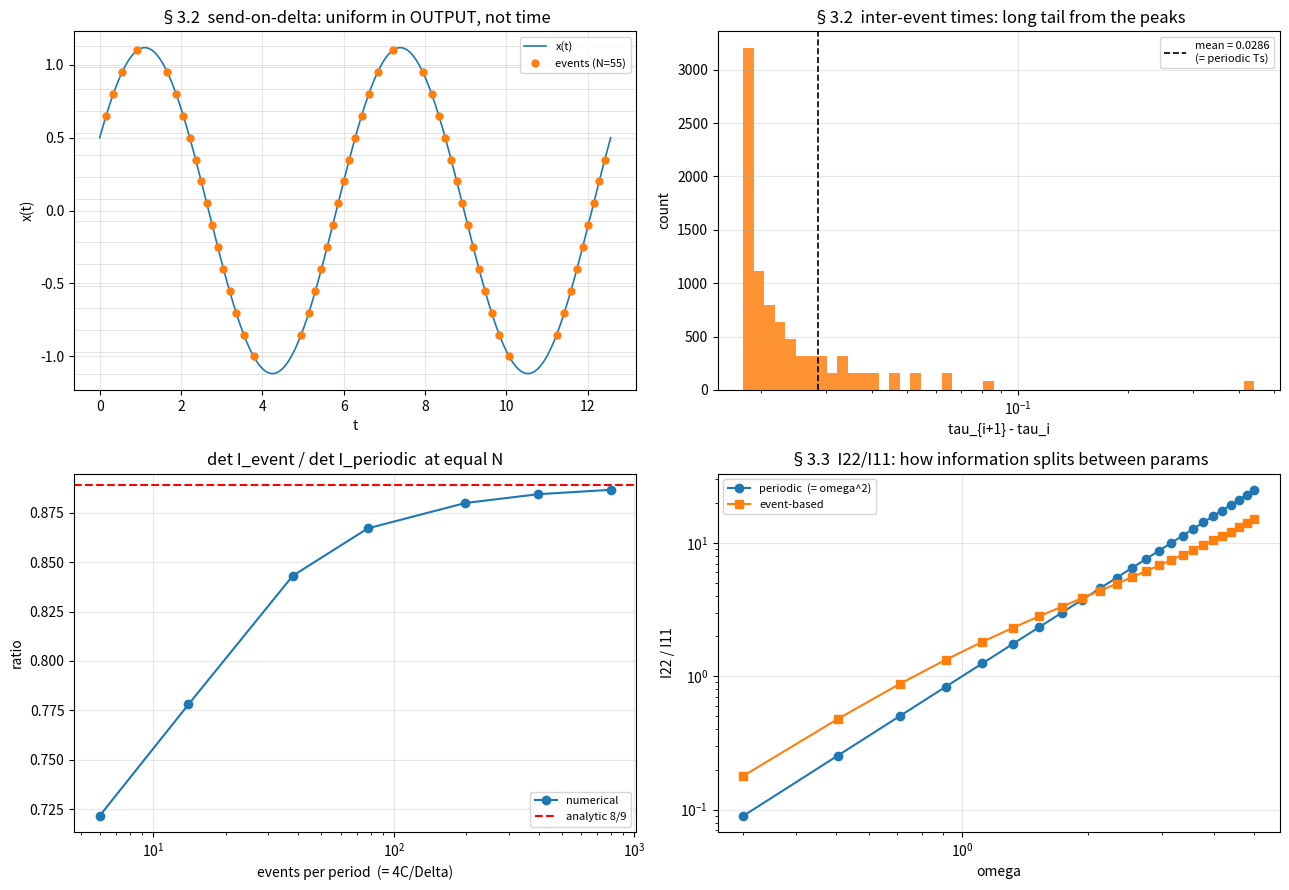

This chart was generated by the following Python code:
"""
Input Design for Event-Based System Identification
Numerical experiments for Sections 3.1 - 3.3 of the assignment brief.

Structure
---------
  §3.1  classical input design: fixed sampling instants, design u
  §3.2  fixed u, swap periodic sampling for send-on-delta
  §3.3  make (A, omega) design variables under event-based sampling

Model
-----
  y(t_k) = phi^T(t_k) theta + e(t_k),      e ~ N(0, sigma^2) i.i.d.

  MODEL_STATIC   phi = [u, udot]                    (brief §3.1 verbatim)
  MODEL_DYNAMIC  phi = [G1(p)u, G2(p)u]             (brief §3.3, "stable
                 with G_j(s) = 1/(1+s T_j)           low-order system")

  Both are linear in theta and both have an analytic steady-state
  response to u(t) = A sin(omega t), so no ODE solver is needed.
  This matches the standard assumption that measurements are collected
  after the transient has decayed.

Event trigger (fixed, NOT a design variable -- see brief §2)
-----------------------------------------------------------
  tau_{i+1} = inf{ t > tau_i : |x(t) - x(tau_i)| >= Delta }
  where x(t) = phi^T(t) theta is the noise-free output.
"""

import numpy as np

# --------------------------------------------------------------------------
# Regressors
# --------------------------------------------------------------------------

MODEL_STATIC = "static"      # G(p) = theta1 + theta2 * p
MODEL_DYNAMIC = "dynamic"    # two first-order lags

TAU1, TAU2 = 0.5, 2.0        # time constants for MODEL_DYNAMIC


def regressors(t, A, omega, model=MODEL_STATIC):
    """phi(t) evaluated analytically at steady state. Returns (len(t), 2)."""
    if model == MODEL_STATIC:
        p1 = A * np.sin(omega * t)
        p2 = A * omega * np.cos(omega * t)
    elif model == MODEL_DYNAMIC:
        # G_j(j omega) = 1 / (1 + j omega T_j)
        cols = []
        for T in (TAU1, TAU2):
            G = 1.0 / (1.0 + 1j * omega * T)
            cols.append(A * np.abs(G) * np.sin(omega * t + np.angle(G)))
        p1, p2 = cols
    else:
        raise ValueError(f"unknown model: {model}")
    return np.column_stack([p1, p2])


def output(t, A, omega, theta, model=MODEL_STATIC):
    """Noise-free output x(t) = phi^T(t) theta."""
    return regressors(t, A, omega, model) @ theta


def output_envelope(A, omega, theta, model=MODEL_STATIC):
    """Amplitude C and phase psi of x(t) = C sin(omega t + psi)."""
    if model == MODEL_STATIC:
        z = A * (theta[0] + 1j * omega * theta[1])
    else:
        z = A * sum(th / (1.0 + 1j * omega * T)
                    for th, T in zip(theta, (TAU1, TAU2)))
    return np.abs(z), np.angle(z)


# --------------------------------------------------------------------------
# Sampling schemes
# --------------------------------------------------------------------------

def periodic_instants(T_total, N):
    """N uniformly spaced instants on [0, T_total)."""
    return np.arange(N) * (T_total / N)


def send_on_delta_instants(T_total, Delta, A, omega, theta,
                           model=MODEL_STATIC, oversample=4000):
    """
    Exact send-on-delta triggering.

    Walks a fine grid, and whenever |x(t) - x(tau_last)| first reaches
    Delta, linearly interpolates the crossing time.  The interpolation
    is what keeps this from being 'periodic sampling with extra steps' --
    event times land off the grid.
    """
    n_per_period = oversample
    n_grid = max(int(n_per_period * T_total * omega / (2 * np.pi)), 10_000)
    tg = np.linspace(0.0, T_total, n_grid)
    xg = output(tg, A, omega, theta, model)

    taus = [0.0]
    x_ref = xg[0]
    for k in range(1, n_grid):
        if abs(xg[k] - x_ref) >= Delta:
            # linear interpolation between grid points k-1 and k
            x_prev, x_cur = xg[k - 1], xg[k]
            target = x_ref + np.sign(x_cur - x_ref) * Delta
            denom = x_cur - x_prev
            frac = 0.0 if denom == 0 else (target - x_prev) / denom
            frac = min(max(frac, 0.0), 1.0)
            tau = tg[k - 1] + frac * (tg[k] - tg[k - 1])
            taus.append(tau)
            x_ref = target
    return np.asarray(taus[1:])          # drop the seeding instant


# --------------------------------------------------------------------------
# Information matrix and criteria
# --------------------------------------------------------------------------

def fisher(t_samples, A, omega, sigma, model=MODEL_STATIC):
    """I = (1/sigma^2) sum_k phi(t_k) phi^T(t_k)."""
    Phi = regressors(t_samples, A, omega, model)
    return (Phi.T @ Phi) / sigma ** 2


def criteria(I):
    """D (max det), A (min trace of inverse), E (max lambda_min)."""
    eig = np.linalg.eigvalsh(I)
    if eig.min() <= 1e-14 * max(eig.max(), 1e-30):
        return dict(det=np.linalg.det(I), trace_inv=np.inf, lam_min=eig.min())
    return dict(det=np.linalg.det(I),
                trace_inv=float(np.sum(1.0 / eig)),
                lam_min=float(eig.min()))


# --------------------------------------------------------------------------
# Monte Carlo check: does Cov(theta_hat) really match inv(I)?
# --------------------------------------------------------------------------

def monte_carlo_ls(t_samples, A, omega, theta_true, sigma,
                   model=MODEL_STATIC, n_runs=4000, seed=0):
    rng = np.random.default_rng(seed)
    Phi = regressors(t_samples, A, omega, model)
    x = Phi @ theta_true
    P = np.linalg.pinv(Phi.T @ Phi) @ Phi.T
    est = np.empty((n_runs, 2))
    for r in range(n_runs):
        est[r] = P @ (x + rng.normal(0.0, sigma, size=x.shape))
    return est.mean(axis=0), np.cov(est.T)


# --------------------------------------------------------------------------
# Experiment 1  --  §3.2, equal N, periodic vs event-based
# --------------------------------------------------------------------------

def experiment_equal_N(A=1.0, omega=1.0, theta=(1.0, 0.0), sigma=1.0,
                       n_periods=40, Delta=0.02, model=MODEL_STATIC):
    """
    Same continuous-time trajectory, two sampling schemes, SAME number of
    samples -- so the comparison isolates *where* you sample, not how often.
    """
    theta = np.asarray(theta, float)
    T_total = n_periods * 2 * np.pi / omega

    tau = send_on_delta_instants(T_total, Delta, A, omega, theta, model)
    N = len(tau)
    tk = periodic_instants(T_total, N)

    I_per = fisher(tk, A, omega, sigma, model)
    I_ev = fisher(tau, A, omega, sigma, model)
    return dict(N=N, tau=tau, tk=tk, I_per=I_per, I_ev=I_ev,
                c_per=criteria(I_per), c_ev=criteria(I_ev),
                T_total=T_total)


# --------------------------------------------------------------------------
# Experiment 2  --  is the 8/9 constant real?  sweep Delta
# --------------------------------------------------------------------------

def experiment_delta_sweep(A=1.0, omega=1.0, theta=(1.0, 0.0), sigma=1.0,
                           n_periods=40, model=MODEL_STATIC,
                           ratios=(0.5, 0.25, 0.1, 0.05, 0.02, 0.01, 0.005)):
    """
    The analytic 8/9 rests on replacing the event sum by an integral against
    the density dN/ds ∝ |cos s|.  That density ignores rounding at the
    turning points, so it should degrade as Delta grows toward C.
    """
    theta = np.asarray(theta, float)
    C, _ = output_envelope(A, omega, theta, model)
    rows = []
    for r in ratios:
        res = experiment_equal_N(A, omega, theta, sigma, n_periods,
                                 Delta=r * C, model=model)
        rows.append(dict(Delta_over_C=r,
                         N_per_period=res["N"] / n_periods,
                         ratio=res["c_ev"]["det"] / res["c_per"]["det"]))
    return rows


# --------------------------------------------------------------------------
# Experiment 3  --  §3.3, sweep the design variables (A, omega)
# --------------------------------------------------------------------------

def experiment_grid(theta=(1.0, 0.5), sigma=1.0, Delta=0.05,
                    A_vals=None, omega_vals=None, T_total=200.0,
                    model=MODEL_STATIC):
    """
    For each (A, omega): event count, information, and per-event information.
    T_total is held fixed -- so N is an *outcome*, not a setting.
    """
    theta = np.asarray(theta, float)
    if A_vals is None:
        A_vals = np.linspace(0.5, 3.0, 12)
    if omega_vals is None:
        omega_vals = np.linspace(0.4, 4.0, 12)

    shape = (len(A_vals), len(omega_vals))
    N = np.zeros(shape)
    detI = np.zeros(shape)
    lam = np.zeros(shape)
    ratio_diag = np.zeros(shape)      # I_22 / I_11 : where information goes

    for i, A in enumerate(A_vals):
        for j, w in enumerate(omega_vals):
            tau = send_on_delta_instants(T_total, Delta, A, w, theta, model)
            N[i, j] = len(tau)
            if len(tau) < 3:
                detI[i, j] = lam[i, j] = ratio_diag[i, j] = np.nan
                continue
            I = fisher(tau, A, w, sigma, model)
            c = criteria(I)
            detI[i, j] = c["det"]
            lam[i, j] = c["lam_min"]
            ratio_diag[i, j] = I[1, 1] / I[0, 0]
    return dict(A_vals=A_vals, omega_vals=omega_vals, N=N, detI=detI,
                lam_min=lam, ratio_diag=ratio_diag)


# --------------------------------------------------------------------------
# Experiment 4  --  §3.3 closing question
# --------------------------------------------------------------------------

def experiment_equivalent_inputs(theta=(1.0, 0.5), sigma=1.0, Delta=0.05,
                                 T_total=200.0, model=MODEL_STATIC,
                                 A_ref=1.0, omega_ref=1.0, omega_alt=2.0):
    """
    Two inputs that are INDISTINGUISHABLE under periodic sampling, compared
    under event-based sampling.

    For the static model det I_per / N^2 ∝ A^4 omega^2, so choosing
        A_alt = A_ref * sqrt(omega_ref / omega_alt)
    equalises them exactly.  Anything that differs afterwards is due to the
    event sequence alone -- the brief's claim that an excitation can be
    valuable "because it generates a more informative sequence of
    measurement events".
    """
    theta = np.asarray(theta, float)
    A_alt = A_ref * np.sqrt(omega_ref / omega_alt)

    out = []
    for A, w, tag in ((A_ref, omega_ref, "ref"), (A_alt, omega_alt, "alt")):
        tau = send_on_delta_instants(T_total, Delta, A, w, theta, model)
        N = len(tau)
        tk = periodic_instants(T_total, N)
        I_ev = fisher(tau, A, w, sigma, model)
        I_per = fisher(tk, A, w, sigma, model)
        C, psi = output_envelope(A, w, theta, model)
        out.append(dict(tag=tag, A=A, omega=w, N=N, psi_deg=np.degrees(psi),
                        det_per_n=criteria(I_per)["det"] / N ** 2,
                        det_ev_n=criteria(I_ev)["det"] / N ** 2,
                        lam_per_n=criteria(I_per)["lam_min"] / N,
                        lam_ev_n=criteria(I_ev)["lam_min"] / N,
                        split_per=I_per[1, 1] / I_per[0, 0],
                        split_ev=I_ev[1, 1] / I_ev[0, 0]))
    return out


# --------------------------------------------------------------------------
# Report
# --------------------------------------------------------------------------

def _fmt(x, w=12, p=4):
    return f"{x:>{w}.{p}g}"


def main():
    np.set_printoptions(precision=4, suppress=True)
    theta = np.array([1.0, 0.5])
    sigma = 1.0

    print("=" * 74)
    print("§3.2  SAME TRAJECTORY, SAME N -- periodic vs send-on-delta")
    print("=" * 74)
    res = experiment_equal_N(A=1.0, omega=1.0, theta=theta, sigma=sigma,
                             n_periods=40, Delta=0.02)
    C, psi = output_envelope(1.0, 1.0, theta)
    print(f"output envelope C = {C:.4f},  phase psi = {np.degrees(psi):.2f} deg")
    print(f"events N = {res['N']}   ({res['N']/40:.1f} per period; "
          f"predicted 4C/Delta = {4*C/0.02:.1f} per period)")
    print("\nI_periodic =\n", res["I_per"])
    print("I_event    =\n", res["I_ev"])
    print()
    print(f"{'criterion':<14}{'periodic':>12}{'event':>12}{'ev/per':>12}")
    for key, better in (("det", "max"), ("lam_min", "max"), ("trace_inv", "min")):
        p, e = res["c_per"][key], res["c_ev"][key]
        print(f"{key + ' (' + better + ')':<14}{_fmt(p)}{_fmt(e)}{_fmt(e/p)}")
    print("\nanalytic prediction for det ratio: 8/9 =", 8 / 9)

    print("\n" + "=" * 74)
    print("MONTE CARLO -- does Cov(theta_hat) match inv(I)?")
    print("=" * 74)
    for tag, ts in (("periodic", res["tk"]), ("event", res["tau"])):
        mean, cov = monte_carlo_ls(ts, 1.0, 1.0, theta, sigma, n_runs=4000)
        Iinv = np.linalg.inv(fisher(ts, 1.0, 1.0, sigma))
        print(f"\n{tag}:  mean(theta_hat) = {mean}   (true {theta})")
        print("  empirical cov =\n", cov)
        print("  inv(I)        =\n", Iinv)
        rel = np.linalg.norm(cov - Iinv) / np.linalg.norm(Iinv)
        print(f"  relative discrepancy (Frobenius) = {rel:.4f}")

    print("\n" + "=" * 74)
    print("DELTA SWEEP -- when does the |cos s| density approximation break?")
    print("=" * 74)
    print(f"{'Delta/C':>10}{'events/period':>16}{'det ratio':>14}"
          f"{'vs 8/9':>12}")
    for row in experiment_delta_sweep(A=1.0, omega=1.0, theta=theta,
                                      sigma=sigma, n_periods=40):
        print(f"{row['Delta_over_C']:>10.4g}{row['N_per_period']:>16.1f}"
              f"{row['ratio']:>14.4f}{row['ratio'] - 8/9:>12.4f}")

    print("\n" + "=" * 74)
    print("§3.3  DESIGN GRID over (A, omega),  T fixed, Delta fixed")
    print("=" * 74)
    g = experiment_grid(theta=theta, sigma=sigma, Delta=0.05,
                        A_vals=np.array([0.5, 1.0, 2.0, 4.0]),
                        omega_vals=np.array([0.5, 1.0, 2.0, 4.0]),
                        T_total=200.0)
    for name, M in (("event count N", g["N"]),
                    ("det I", g["detI"]),
                    ("det I / N^2  (per-event information)",
                     g["detI"] / g["N"] ** 2),
                    ("I_22 / I_11  (where information goes)",
                     g["ratio_diag"])):
        print(f"\n{name}")
        print("        " + "".join(f"{'w=' + str(w):>12}"
                                   for w in g['omega_vals']))
        for i, A in enumerate(g["A_vals"]):
            print(f"  A={A:<5}" + "".join(_fmt(v) for v in M[i]))

    print("\n" + "=" * 74)
    print("§3.3  TWO INPUTS EQUIVALENT UNDER PERIODIC SAMPLING")
    print("=" * 74)
    for mdl in (MODEL_STATIC, MODEL_DYNAMIC):
        rows = experiment_equivalent_inputs(theta=theta, sigma=sigma,
                                            Delta=0.05, T_total=200.0,
                                            model=mdl)
        print(f"\nmodel = {mdl}")
        print(f"{'tag':<6}{'A':>8}{'omega':>7}{'psi[deg]':>10}{'N':>8}"
              f"{'detI/N^2 per':>14}{'detI/N^2 ev':>13}"
              f"{'lam/N per':>11}{'lam/N ev':>10}"
              f"{'I22/I11 per':>13}{'I22/I11 ev':>12}")
        for r in rows:
            print(f"{r['tag']:<6}{r['A']:>8.4f}{r['omega']:>7.3g}"
                  f"{r['psi_deg']:>10.2f}{r['N']:>8d}"
                  f"{r['det_per_n']:>14.5g}{r['det_ev_n']:>13.5g}"
                  f"{r['lam_per_n']:>11.4g}{r['lam_ev_n']:>10.4g}"
                  f"{r['split_per']:>13.4g}{r['split_ev']:>12.4g}")


def make_plots(theta=(1.0, 0.5), sigma=1.0, outdir="."):
    """Four figures covering §3.2 and §3.3."""
    import matplotlib
    matplotlib.use("Agg")
    import matplotlib.pyplot as plt

    theta = np.asarray(theta, float)
    fig, ax = plt.subplots(2, 2, figsize=(13, 9))

    # (a) where the events land on the trajectory
    A, w, Delta = 1.0, 1.0, 0.15
    T2 = 2 * 2 * np.pi / w
    tg = np.linspace(0, T2, 3000)
    xg = output(tg, A, w, theta)
    tau = send_on_delta_instants(T2, Delta, A, w, theta)
    ax[0, 0].plot(tg, xg, lw=1.2, label="x(t)")
    ax[0, 0].plot(tau, output(tau, A, w, theta), "o", ms=5,
                  label=f"events (N={len(tau)})")
    C, _ = output_envelope(A, w, theta)
    for lev in np.arange(-C, C + Delta, Delta):
        ax[0, 0].axhline(lev, color="0.85", lw=0.5, zorder=0)
    ax[0, 0].set_title("§3.2  send-on-delta: uniform in OUTPUT, not time")
    ax[0, 0].set_xlabel("t"); ax[0, 0].set_ylabel("x(t)")
    ax[0, 0].legend(fontsize=8)

    # (b) inter-event time distribution
    A, w, Delta = 1.0, 1.0, 0.02
    T40 = 40 * 2 * np.pi / w
    tau = send_on_delta_instants(T40, Delta, A, w, theta)
    gaps = np.diff(tau)
    bins = np.logspace(np.log10(gaps.min()), np.log10(gaps.max()), 50)
    ax[0, 1].hist(gaps, bins=bins, color="C1", alpha=0.85)
    ax[0, 1].set_xscale("log")
    ax[0, 1].axvline(np.mean(gaps), color="k", ls="--", lw=1.2,
                     label=f"mean = {np.mean(gaps):.4f}\n(= periodic Ts)")
    ax[0, 1].set_title("§3.2  inter-event times: long tail from the peaks")
    ax[0, 1].set_xlabel("tau_{i+1} - tau_i"); ax[0, 1].set_ylabel("count")
    ax[0, 1].legend(fontsize=8)

    # (c) Delta sweep -> 8/9
    rows = experiment_delta_sweep(A=1.0, omega=1.0, theta=theta,
                                  sigma=sigma, n_periods=40)
    x = [r["N_per_period"] for r in rows]
    y = [r["ratio"] for r in rows]
    ax[1, 0].semilogx(x, y, "o-", label="numerical")
    ax[1, 0].axhline(8 / 9, color="r", ls="--", label="analytic 8/9")
    ax[1, 0].set_title("det I_event / det I_periodic  at equal N")
    ax[1, 0].set_xlabel("events per period  (= 4C/Delta)")
    ax[1, 0].set_ylabel("ratio"); ax[1, 0].legend(fontsize=8)

    # (d) where information goes, vs frequency
    ws = np.linspace(0.3, 5.0, 24)
    split_ev, split_per = [], []
    for w in ws:
        Tw = 40 * 2 * np.pi / w
        Cw, _ = output_envelope(1.0, w, theta)
        tau = send_on_delta_instants(Tw, 0.02 * Cw, 1.0, w, theta)
        tk = periodic_instants(Tw, len(tau))
        Ie = fisher(tau, 1.0, w, sigma)
        Ip = fisher(tk, 1.0, w, sigma)
        split_ev.append(Ie[1, 1] / Ie[0, 0])
        split_per.append(Ip[1, 1] / Ip[0, 0])
    ax[1, 1].loglog(ws, split_per, "o-", label="periodic  (= omega^2)")
    ax[1, 1].loglog(ws, split_ev, "s-", label="event-based")
    ax[1, 1].set_title("§3.3  I22/I11: how information splits between params")
    ax[1, 1].set_xlabel("omega"); ax[1, 1].set_ylabel("I22 / I11")
    ax[1, 1].legend(fontsize=8)

    for a in ax.ravel():
        a.grid(alpha=0.3)
    fig.tight_layout()
    path = f"{outdir}/event_input_design_figures.png"
    fig.savefig(path, dpi=130)
    print(f"\nfigures written to {path}")


if __name__ == "__main__":
    main()
    make_plots()
